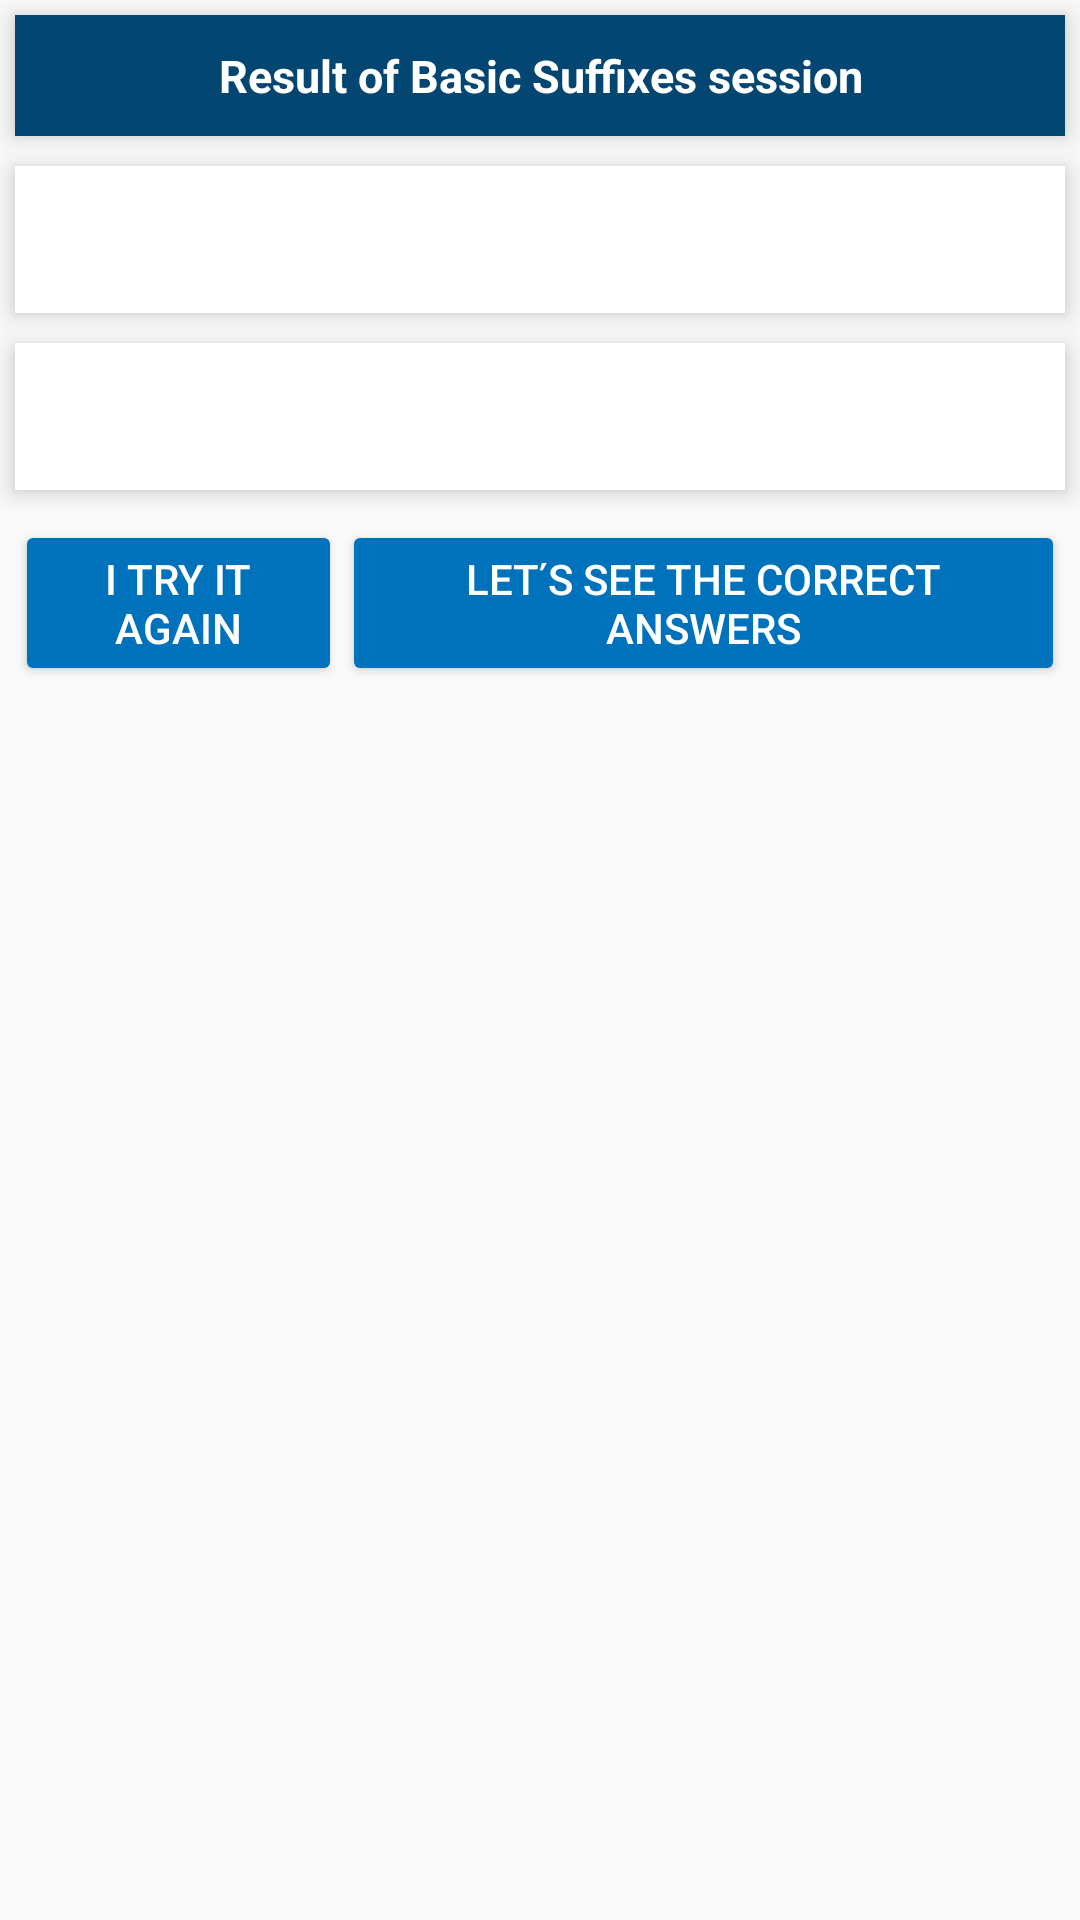

Layout XML and referenced resources for this Android screen:
<!-- AndroidManifest.xml: application theme AppTheme -->
<!-- res/layout/activity_main3.xml -->
<?xml version="1.0" encoding="utf-8"?>
<LinearLayout xmlns:android="http://schemas.android.com/apk/res/android"
    xmlns:tools="http://schemas.android.com/tools"
    android:id="@+id/activity_main3"
    android:layout_width="match_parent"
    android:layout_height="match_parent"
    android:orientation="vertical"
    tools:context="hu.gearxpert.basichungariancourse.Main3Activity">

    <TextView
        style="@style/TestQuestion"
        android:text="@string/score_intro" />

    <LinearLayout style="@style/CardLayout">

        <TextView
            android:id="@+id/score"
            android:layout_width="match_parent"
            android:layout_height="wrap_content"
            android:layout_margin="5dp"
            android:padding="10dp"
            android:textColor="#292929"
            tools:text="Your score: " />
    </LinearLayout>

    <LinearLayout style="@style/CardLayout">

        <TextView
            android:id="@+id/evaluation"
            android:layout_width="match_parent"
            android:layout_height="wrap_content"
            android:layout_margin="5dp"
            android:padding="10dp"
            android:textColor="#292929"
            tools:text="Well done!" />

    </LinearLayout>

    <LinearLayout
        android:layout_width="match_parent"
        android:layout_height="match_parent"
        android:layout_margin="5dp"
        android:orientation="horizontal">

        <Button
            style="@style/ButtonLayout"
            android:layout_weight="1"
            android:onClick="wantNewGame"
            android:text="@string/try_again" />

        <Button
            style="@style/ButtonLayout"
            android:layout_weight="1"
            android:onClick="seeCorrectAnswers"
            android:text="@string/correct_answers" />
    </LinearLayout>


</LinearLayout>
<!-- resources referenced by this layout -->
<resources>
  <string name="correct_answers">Let\u02b9s see the correct answers</string>
  <string name="score_intro">Result of Basic Suffixes session</string>
  <string name="try_again">I try it again</string>
  <style name="ButtonLayout">
          <item name="android:layout_width">wrap_content</item>
          <item name="android:layout_height">wrap_content</item>
          <item name="android:textColor">@color/cardBackground</item>
          <item name="android:layout_marginTop">10dp</item>
          <item name="android:layout_marginBottom">15dp</item>
          <item name="android:layout_gravity">center_horizontal</item>
      </style>
  <style name="CardLayout">
          <item name="android:layout_width">match_parent</item>
          <item name="android:layout_height">wrap_content</item>
          <item name="android:orientation">vertical</item>
          <item name="android:layout_margin">5dp</item>
          <item name="android:background">@color/cardBackground</item>
          <item name="android:textColor">#292929</item>
          <item name="android:elevation">5dp</item>
      </style>
  <style name="TestQuestion">
          <item name="android:layout_width">match_parent</item>
          <item name="android:layout_height">wrap_content</item>
          <item name="android:layout_margin">5dp</item>
          <item name="android:background">@color/colorPrimary</item>
          <item name="android:padding">10dp</item>
          <item name="android:gravity">center_horizontal</item>
          <item name="android:textSize">15sp</item>
          <item name="android:textColor">@color/cardBackground</item>
          <item name="android:textStyle">bold</item>
          <item name="android:elevation">5dp</item>
      </style>
  <style name="AppTheme" parent="Theme.AppCompat.Light.NoActionBar">
          
          <item name="colorPrimary">@color/colorPrimary</item>
          <item name="colorPrimaryDark">@color/colorPrimaryDark</item>
          <item name="colorAccent">@color/colorAccent</item>
          <item name="colorButtonNormal">@color/colorButtonNormal</item>
      </style>
  <color name="cardBackground">#ffffff</color>
  <color name="colorPrimary">#024671</color>
  <color name="colorPrimaryDark">#0072bb</color>
  <color name="colorAccent">#4081FF</color>
  <color name="colorButtonNormal">#0072bb</color>
</resources>
